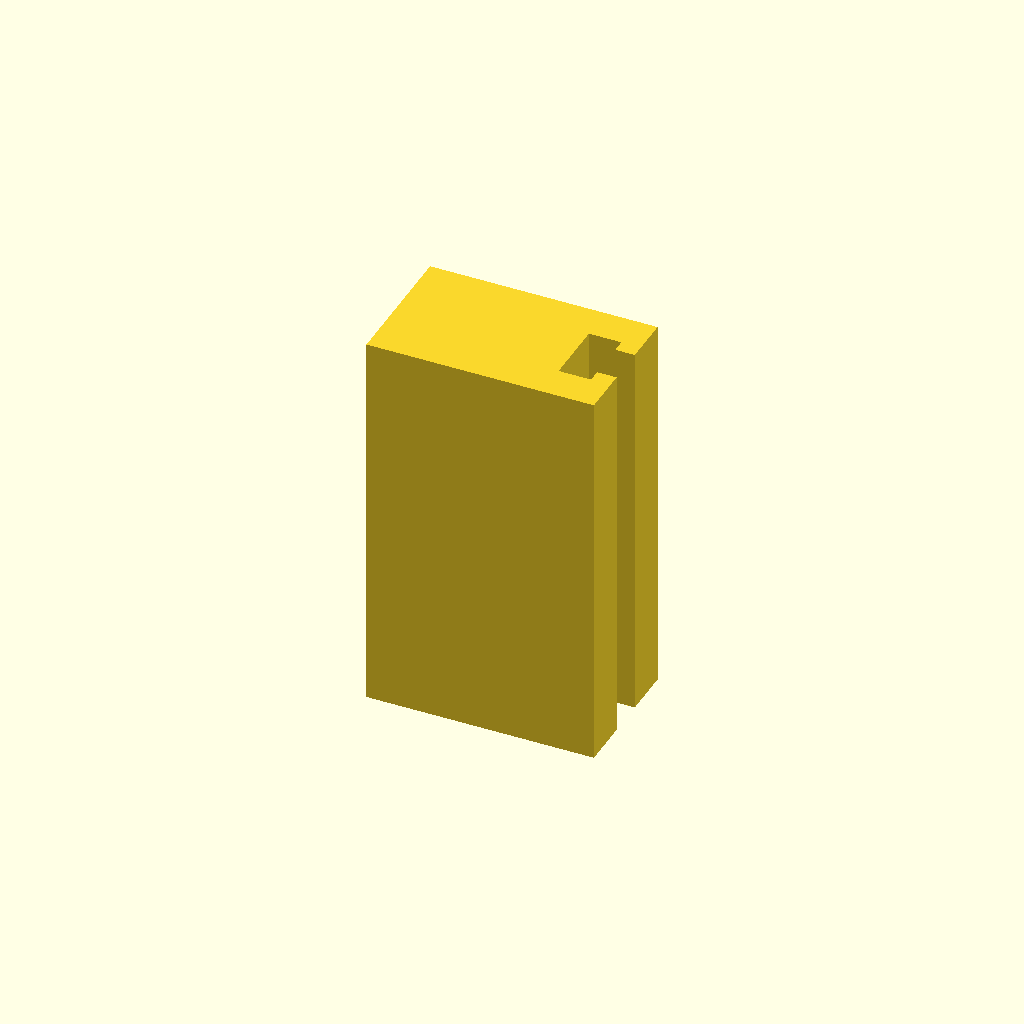
Cell 1 — every parameter at its default value.
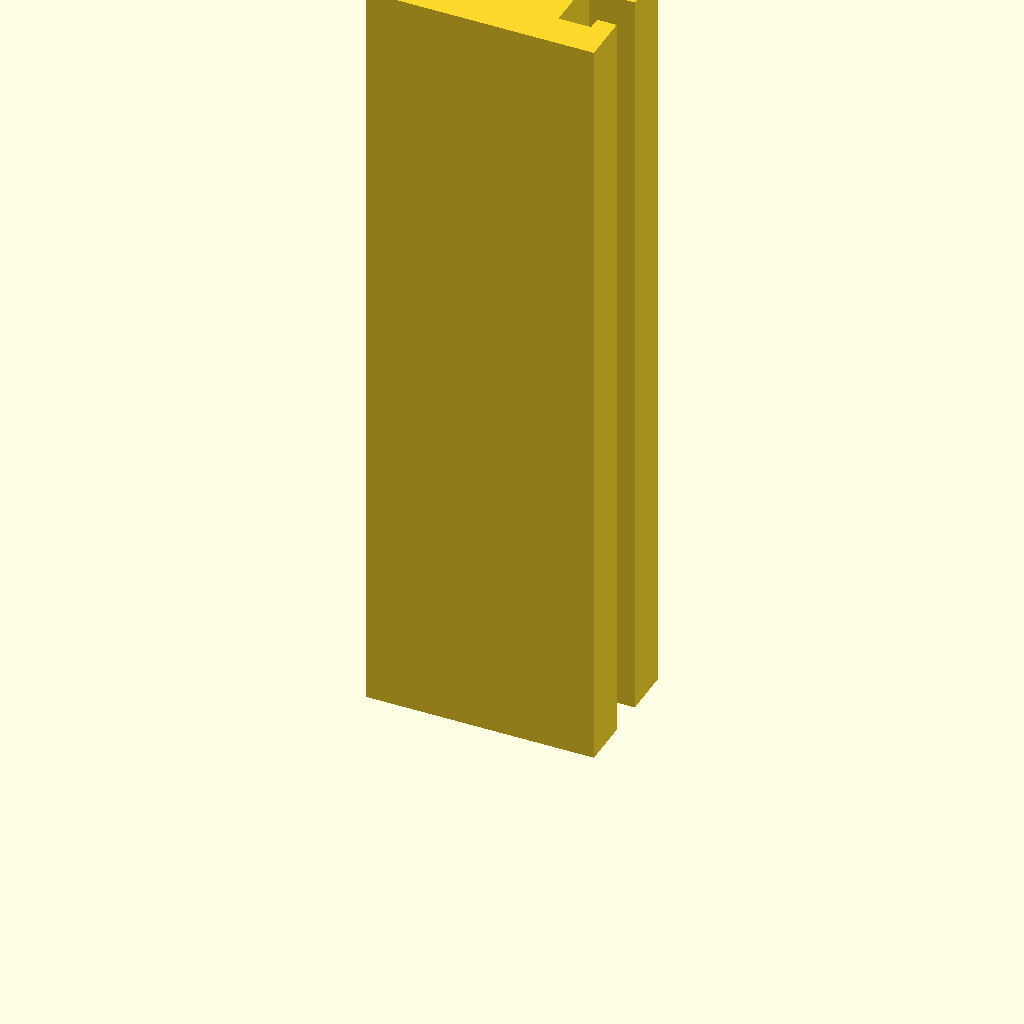
Cell 2: the same model with profile_height = 240.
All cells are drawn from one camera (rotation 55°, 0°, 25°, orthographic, colour scheme Cornfield), so only the parameter changes between them.
OpenSCAD source file optional_data/data/sketch1/tslots/part_0030.scad:
$fn = 32;

// ----------------------------------------------------------------------
// T-slot rail: 70 x 42 mm section, 120 mm long
// ----------------------------------------------------------------------

// --- parameters (mm) ---
profile_height = 120;     // extrusion height
profile_points = 12;      // points of the closed outline

profile = [[0, 0], [70, 0], [70, 15], [64, 15], [64, 11], [54, 11], [54, 31], [64, 31], [64, 27], [70, 27], [70, 42], [0, 42]];  // single closed polygon, 12 points, counter clockwise

// --- the one profile operation ---
linear_extrude(height = profile_height) polygon(points = profile);
Customizer parameters (derived from the source; name, type, default, range or options):
profile_height: number, default 120
profile_points: number, default 12
